Run: headless pygame with SDL's dummy video driver; simulated clock (each Clock.tick advances the game by its frame time, no real sleeping); random seed 0; keys injected as events and as key.get_pressed() state; no mouse input.
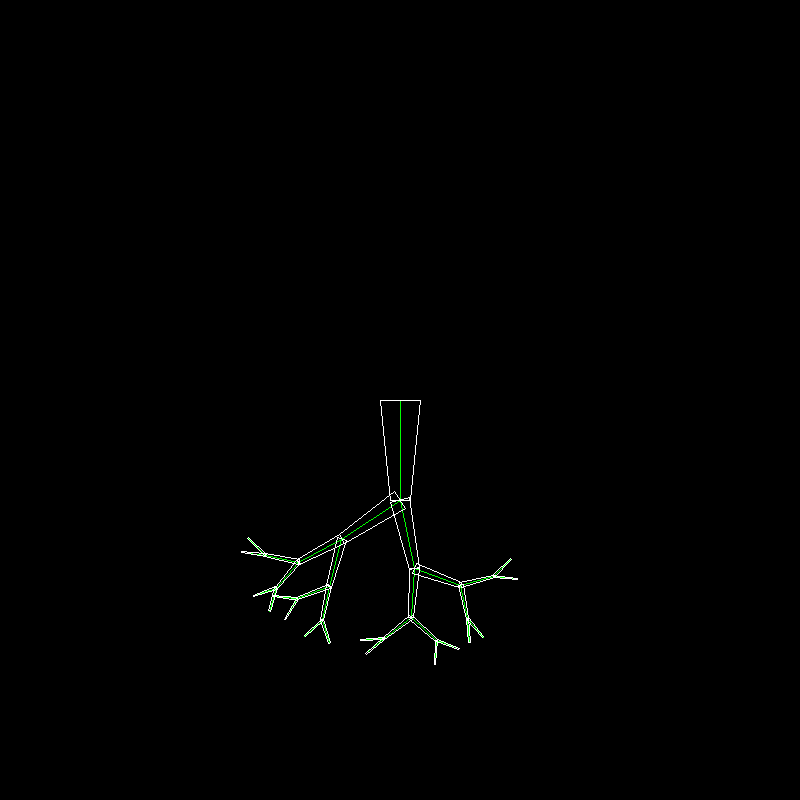
Frame 1 of 4 · flips 1–60 · no input
Frame 2 of 4 · flips 61–180 · tapped SPACE, RETURN · held RIGHT (→), D · screen unchanged from frame 1, image omitted
Frame 3 of 4 · flips 181–300 · held DOWN (↓), S · screen unchanged from frame 2, image omitted
Frame 4 of 4 · flips 301–420 · held LEFT (←), A, UP (↑), W · screen unchanged from frame 3, image omitted

The pygame program that drew these frames:

#!python
# coding: utf-8

import os
import sys
import operator
import math
import random
import pygame

from math import acos
from math import sqrt
from math import pi
from pygame.locals import *

def meth_brch_normal(vect_brch):
    return vect_brch
def meth_rand_aleat(a_rand):
    return deg2rad(random.randrange(a_rand))


# les variables globales utilisées
embrchmt_min = 2
embrchmt_max = 3
tropisme     = (2 * pi) / 3.0
rap_brch     = 0.7
meth_rand    = meth_rand_aleat
meth_brch    = meth_brch_normal



# tools
def length(v):
    return sqrt(v[0]**2+v[1]**2)
def dot_product(v,w):
   return v[0]*w[0]+v[1]*w[1]
def determinant(v,w):
   return v[0]*w[1]-v[1]*w[0]
def inner_angle(v,w):
    # print("\ninner_angle(",v, ", ", w, ")", end="")
    cosx=dot_product(v,w)/(length(v)*length(w))
    rad=acos(cosx) # in radians
    return rad*180/pi # returns degrees
def angle_clockwise(A, B):
    inner=inner_angle(A,B)
    det = determinant(A,B)
    if det<0: #this is a property of the det. If the det < 0 then B is clockwise of A
        return inner
    else: # if the det > 0 then A is immediately clockwise of B
        return 360-inner
def angle(vecteur):
    return angle_clockwise(vecteur, (1,0))
    
def rad2deg(angle):
    return angle * 180 / pi

def deg2rad(angle):
    return angle * pi / 180


def s_v (scalaire, vecteur) :
    return (vecteur[0] * scalaire, vecteur[1] * scalaire)

def v_add(v1, v2):
    return (v1[0] + v2[0], v1[1] + v2[1])
def v_minus(v1, v2):
    return (v1[0] - v2[0], v1[1] - v2[1])

def rotate(angle, vecteur):
    cs = math.cos(angle)
    sn = math.sin(angle)
    return rotcs(cs, sn, vecteur[0], vecteur[1])
     
def rotcs(cos, sin, x, y):
    return ( (cos*x) - (sin * y), (sin*x) + (cos*y))





# génére l'embranchement n+1
def gener_embrch(brch_n):
    # print("\ngener_embrch start : ", brch_n, end="")
    nbr_embrchmt = random.randrange(embrchmt_min, embrchmt_max)
    demi_tropi   = tropisme / 2 # radian
    alpha_delta  = tropisme / nbr_embrchmt # radian
    alpha_depar  = angle(brch_n) - demi_tropi # radian
    vect_base    = rotate(-demi_tropi, brch_n)
    alpha_random = 1 + round( rad2deg(alpha_delta))  # en degre car random d'entier

    result = []
    for i in range(0, nbr_embrchmt):
        alpha_prim = meth_rand(alpha_random) # en radian
        alpha      = (i * alpha_delta) + alpha_prim
        vect_prim  = s_v(rap_brch, rotate(alpha, vect_base)) # on positionne la branche n+1 et on regle sa taille
        vect       = meth_brch(vect_prim) # /!\ on modifie le vect grace a la methode meth_brch
        result.append(vect)
    # print("\ngener_embrch result : ", result, end="")
    return result



# genere l'arbre d'ordre n en utilisant gener_embrch_n+1
def gener_squelette(ordre, root):
    if ordre == 0:
        return (root, [])
    embrchmt = gener_embrch (root)

    arbre = [gener_squelette(ordre-1, b) for b in embrchmt]
    return (root, arbre)





# print( gener_squelette(0, (0,1)) )
# print( gener_squelette(1, (0,1)) )
# print( gener_squelette(2, (0,1)) )
# print( gener_squelette(3, (0,1)) )





# convertit le sqelette pour tracer l'arbre en fil de fer
def sqlt2coord_fdfer(squelette, point):
    if len(squelette) == 0: 
        return None

    point_suivant = v_add(point, squelette[0])
    return ((point, point_suivant), [sqlt2coord_fdfer(b, point_suivant) for b in squelette[1]])



# convertit le sqelette pour tracer l'arbre avec des quadrilateres /!\ necessite de le faire d'abord en fil de fer
# utilise une constante pour le rapport entre les 2 bases
rap_amincissement = 0.5

def sqlt2coord_quad(sqlt_fdfer, demi_taille_base):
    ligne = sqlt_fdfer[0]
    mAB      = ligne[0]
    mDC      = ligne[1]
    Vdir     = (mDC[0] - mAB[0], mDC[1] - mAB[1]) # vecteur directeur de la branche
    Vdir_p   = (Vdir[1] * -1, Vdir[0])            # vecteur perpendiculaire à Vdir ( /!\ même norme)
    Vdir_u_p = s_v(1/length(Vdir_p), Vdir_p)       # vecteur unitaire perpend à Vdir

    demi_AB = s_v(demi_taille_base, Vdir_u_p)
    demi_taille_base_suivante = demi_taille_base * rap_amincissement
    demi_DC = s_v(demi_taille_base_suivante, Vdir_u_p)
    A = v_minus(mAB, demi_AB)
    B = v_add(mAB, demi_AB)
    C = v_add(mDC, demi_DC)
    D = v_minus(mDC, demi_DC)


    return ((A, B, C, D), [sqlt2coord_quad(s, demi_taille_base_suivante) for s in sqlt_fdfer[1]])





pygame.init()
  
# set up the window
DISPLAYSURF = pygame.display.set_mode((800, 800), 0, 32)
pygame.display.set_caption('Drawing')
  
# set up the colors
BLACK = (  0,   0,   0)
WHITE = (255, 255, 255)
RED   = (255,   0,   0)
GREEN = (  0, 255,   0)
BLUE  = (  0,   0, 255)
  
# draw on the surface object
DISPLAYSURF.fill(BLACK)
#pygame.draw.polygon(DISPLAYSURF, GREEN, ((146, 0), (291, 106), (236, 277), (56, 277), (0, 106)))
#pygame.draw.line(DISPLAYSURF, BLUE, (60, 60), (120, 60), 4)
#pygame.draw.line(DISPLAYSURF, BLUE, (120, 60), (60, 120))
#pygame.draw.line(DISPLAYSURF, BLUE, (60, 120), (120, 120), 4)
#pygame.draw.circle(DISPLAYSURF, BLUE, (300, 50), 20, 0)
#pygame.draw.ellipse(DISPLAYSURF, RED, (300, 200, 40, 80), 1)
#pygame.draw.rect(DISPLAYSURF, RED, (200, 150, 100, 50))
  
#pixObj = pygame.PixelArray(DISPLAYSURF)
#pixObj[380][280] = BLACK
#pixObj[382][282] = BLACK
#pixObj[384][284] = BLACK
#pixObj[386][286] = BLACK
#pixObj[388][288] = BLACK
#del pixObj

def draw_line(line):
    pygame.draw.line(DISPLAYSURF, GREEN, line[0], line[1])
def draw_quad(quad):
    pygame.draw.polygon(DISPLAYSURF, WHITE, quad, 1)


def draw_tree(skeleton, branch_meth, sheet_meth):
    if len(skeleton) == 0 :
        return
    if branch_meth is not None:
        branch_meth(skeleton[0])
    if len(skeleton[1]) == 0 and sheet_meth is not None:
        sheet_meth(skeleton[0])

    for sqlt in skeleton[1]:
        draw_tree(sqlt, branch_meth, sheet_meth)


arbre = gener_squelette(4, (0,100))
# print(arbre)
segments = sqlt2coord_fdfer(arbre, (400, 400))
# print(segments)
quads = sqlt2coord_quad(segments, 20)
print(quads)

# Draw skeleton
draw_tree(segments, draw_line, None)
    
# Draw quad
draw_tree(quads, draw_quad, None)
    

# run the game loop
while True:
    for event in pygame.event.get():
        if event.type == QUIT:
            pygame.quit()
            sys.exit()
    pygame.display.update()
